Run: headless pygame with SDL's dummy video driver; simulated clock (each Clock.tick advances the game by its frame time, no real sleeping); random seed 0; keys injected as events and as key.get_pressed() state; no mouse input.
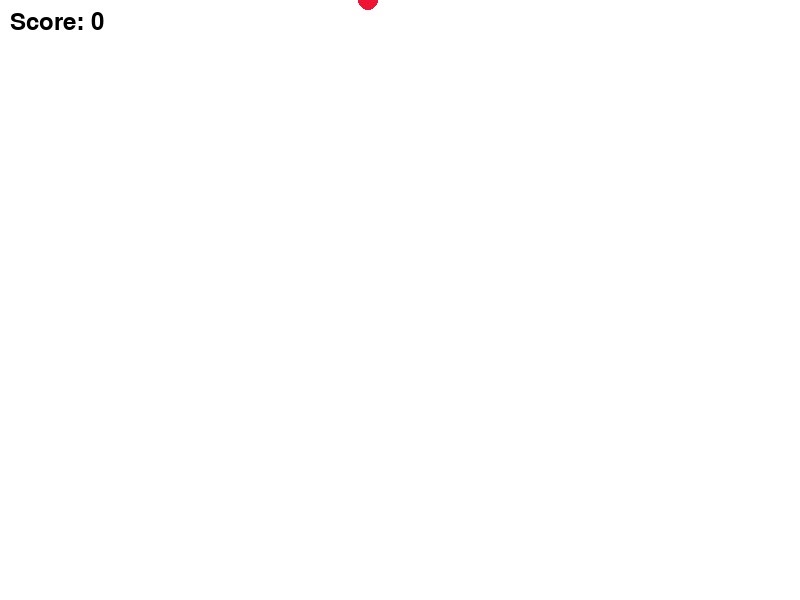
Frame 1 of 4 · flips 1–60 · no input
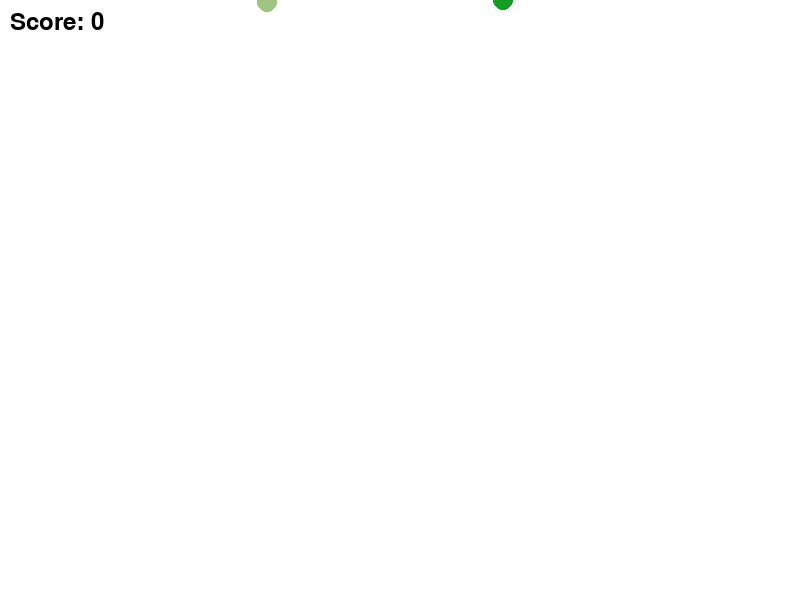
Frame 2 of 4 · flips 61–180 · tapped SPACE, RETURN · held RIGHT (→), D
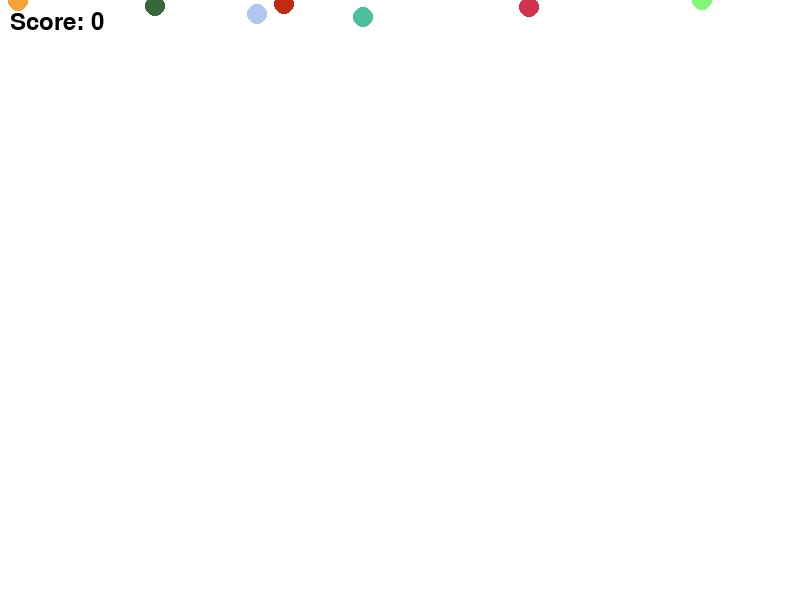
Frame 3 of 4 · flips 181–300 · held DOWN (↓), S
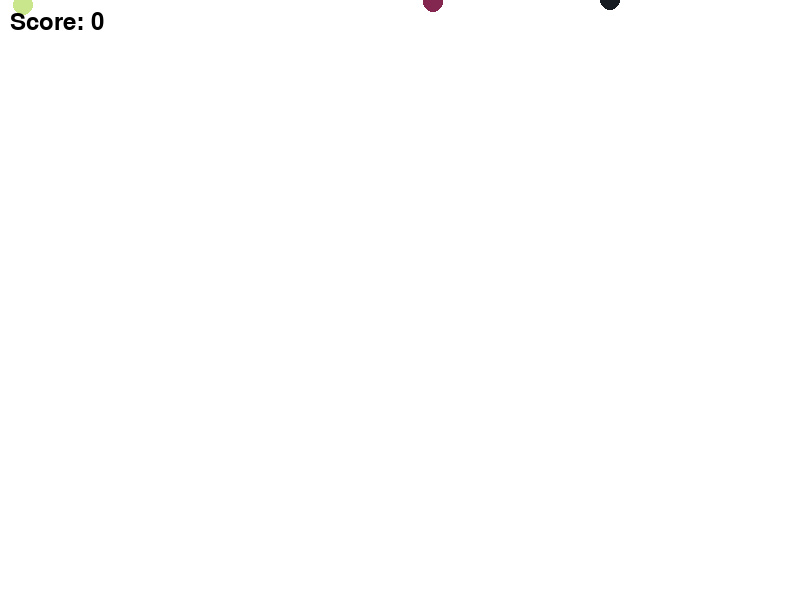
Frame 4 of 4 · flips 301–420 · held LEFT (←), A, UP (↑), W

The pygame program that drew these frames:

import pygame
import random
import sys

# Initialize Pygame
pygame.init()

# Set up the display
WIDTH = 800
HEIGHT = 600
BG_COLOR = (255, 255, 255)

screen = pygame.display.set_mode((WIDTH, HEIGHT))
pygame.display.set_caption("Air Traffic Control")

# Aircraft variables
AIRCRAFT_RADIUS = 10
AIRCRAFT_SPEED = 2
aircraft_list = []

# Score variables
score = 0
font = pygame.font.Font(None, 36)

# Function to generate a new aircraft
def generate_aircraft():
    x = random.randint(AIRCRAFT_RADIUS, WIDTH - AIRCRAFT_RADIUS)
    y = 0
    dx = random.uniform(-1, 1) * AIRCRAFT_SPEED
    dy = random.uniform(0.5, 1.5) * AIRCRAFT_SPEED
    color = (random.randint(0, 255), random.randint(0, 255), random.randint(0, 255))
    aircraft = {'x': x, 'y': y, 'dx': dx, 'dy': dy, 'color': color}
    aircraft_list.append(aircraft)

# Function to move the aircraft
def move_aircraft():
    for aircraft in aircraft_list:
        aircraft['x'] += aircraft['dx']
        aircraft['y'] += aircraft['dy']

# Function to remove aircraft that are off-screen
def remove_offscreen_aircraft():
    aircraft_list[:] = [aircraft for aircraft in aircraft_list if aircraft['y'] < HEIGHT]

# Function to check collision between aircraft
def check_collision():
    for i in range(len(aircraft_list)):
        for j in range(i + 1, len(aircraft_list)):
            dx = aircraft_list[i]['x'] - aircraft_list[j]['x']
            dy = aircraft_list[i]['y'] - aircraft_list[j]['y']
            distance = (dx ** 2 + dy ** 2) ** 0.5

            if distance <= 2 * AIRCRAFT_RADIUS:
                return True

    return False

# Game loop
clock = pygame.time.Clock()
running = True

while running:
    for event in pygame.event.get():
        if event.type == pygame.QUIT:
            running = False
            pygame.quit()
            sys.exit()

    screen.fill(BG_COLOR)

    # Generate new aircraft
    if len(aircraft_list) < 10:
        generate_aircraft()

    # Move and draw aircraft
    for aircraft in aircraft_list:
        pygame.draw.circle(screen, aircraft['color'], (int(aircraft['x']), int(aircraft['y'])), AIRCRAFT_RADIUS)

    # Update aircraft positions
    move_aircraft()
    remove_offscreen_aircraft()

    # Check collision
    if check_collision():
        score = 0
        aircraft_list.clear()

    # Draw score
    score_text = font.render("Score: " + str(score), True, (0, 0, 0))
    screen.blit(score_text, (10, 10))

    pygame.display.flip()
    clock.tick(60)

    # Increase score
    score += len(aircraft_list) // 10

# Quit the game
pygame.quit()
